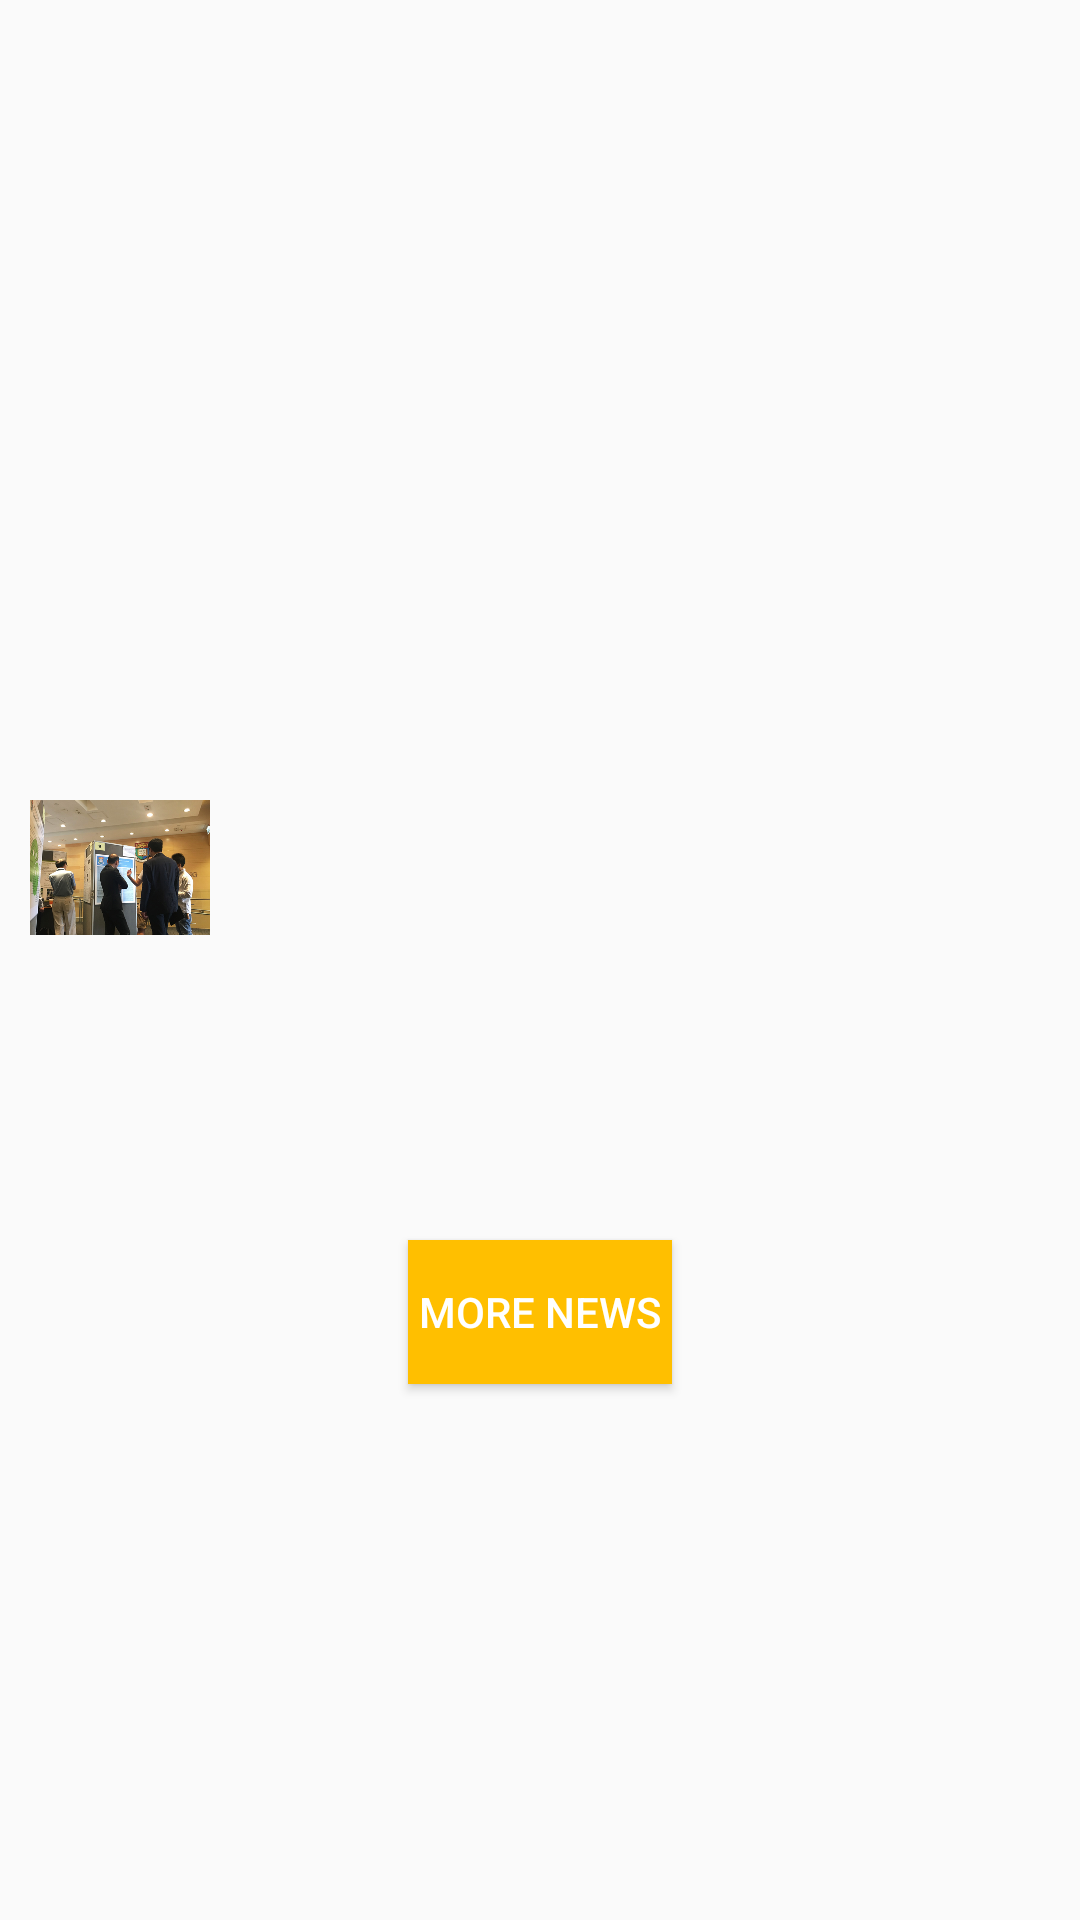

Android layout source for this screen:
<!-- AndroidManifest.xml: application theme AppTheme -->
<!-- res/layout/layout_four.xml -->
<?xml version="1.0" encoding="utf-8"?>
<LinearLayout xmlns:android="http://schemas.android.com/apk/res/android"
    android:layout_width="match_parent"
    android:layout_height="match_parent"
    android:gravity="center_vertical"
    android:orientation="vertical"
    android:padding="10dp">

    <LinearLayout
        android:layout_width="match_parent"
        android:layout_height="wrap_content"
        android:orientation="horizontal">

        <ImageView
            android:id="@+id/news_eventsiv_img1"
            android:layout_width="60dp"
            android:layout_height="65dp"
            android:src="@drawable/brochure2019" />

        <LinearLayout
            android:layout_width="0dp"
            android:layout_height="wrap_content"
            android:layout_weight="1"
            android:orientation="vertical"
            android:padding="10dp">

            <TextView
                android:id="@+id/newstitle111"
                android:layout_width="wrap_content"
                android:layout_height="wrap_content"
                android:maxLines="1"
                android:textColor="@color/colorPrimary"
                android:textSize="15dp" />

            <TextView
                android:id="@+id/newstime111"
                android:layout_width="match_parent"
                android:layout_height="wrap_content"
                android:gravity="right" />

            <TextView
                android:id="@+id/newscontent111"
                android:layout_width="wrap_content"
                android:layout_height="wrap_content"
                android:layout_gravity="center" />
        </LinearLayout>
    </LinearLayout>

    <LinearLayout
        android:layout_width="match_parent"
        android:layout_height="wrap_content"
        android:orientation="horizontal">

        <ImageView
            android:id="@+id/news_eventsiv_img2"
            android:layout_width="60dp"
            android:layout_height="65dp"
            android:src="@drawable/posterexhibition2018jul" />

        <LinearLayout
            android:layout_width="0dp"
            android:layout_height="wrap_content"
            android:layout_weight="1"
            android:orientation="vertical"
            android:padding="10dp">

            <TextView
                android:id="@+id/newstitle222"
                android:layout_width="wrap_content"
                android:layout_height="wrap_content"
                android:maxLines="1"
                android:textColor="@color/colorPrimary"
                android:textSize="15dp" />

            <TextView
                android:id="@+id/newstime222"
                android:layout_width="match_parent"
                android:layout_height="wrap_content"
                android:gravity="right" />
            <TextView
                android:id="@+id/newscontent222"
                android:layout_width="wrap_content"
                android:layout_height="wrap_content"
                android:layout_gravity="center" />
        </LinearLayout>
    </LinearLayout>
    <LinearLayout
        android:layout_width="match_parent"
        android:layout_height="wrap_content"
        android:orientation="horizontal">

        <ImageView
            android:id="@+id/news_eventsiv_img3"
            android:layout_width="60dp"
            android:layout_height="65dp"
            android:src="@drawable/brochure2019" />

        <LinearLayout
            android:layout_width="0dp"
            android:layout_height="wrap_content"
            android:layout_weight="1"
            android:orientation="vertical"
            android:padding="10dp">

            <TextView
                android:id="@+id/newstitle333"
                android:layout_width="wrap_content"
                android:layout_height="wrap_content"
                android:maxLines="1"
                android:textColor="@color/colorPrimary"
                android:textSize="15dp" />

            <TextView
                android:id="@+id/newstime333"
                android:layout_width="match_parent"
                android:layout_height="wrap_content"
                android:gravity="right" />
            <TextView
                android:id="@+id/newscontent333"
                android:layout_width="wrap_content"
                android:layout_height="wrap_content"
                android:layout_gravity="center" />
        </LinearLayout>
    </LinearLayout>
    <Button
        android:id="@+id/news_button"
        android:textColor="#ffffff"
        android:text="MORE NEWS"
        android:background="@color/colorSelected"
        android:layout_gravity="center_horizontal"
        android:layout_width="wrap_content"
        android:layout_height="wrap_content" />
</LinearLayout>
<!-- resources referenced by this layout -->
<resources>
  <color name="colorPrimary">#3F51B5</color>
  <color name="colorSelected">#FFBF00</color>
  <!-- drawable posterexhibition2018jul: png bitmap (drawable-xhdpi, 109867 bytes) -->
  <style name="AppTheme" parent="Base.Theme.AppCompat.Light.DarkActionBar">
          
          <item name="colorPrimary">@color/colorPrimary</item>
          <item name="colorPrimaryDark">@color/colorPrimaryDark</item>
          <item name="colorAccent">@color/colorAccent</item>
      </style>
  <color name="colorPrimaryDark">#303F9F</color>
  <color name="colorAccent">#3F51B5</color>
</resources>
